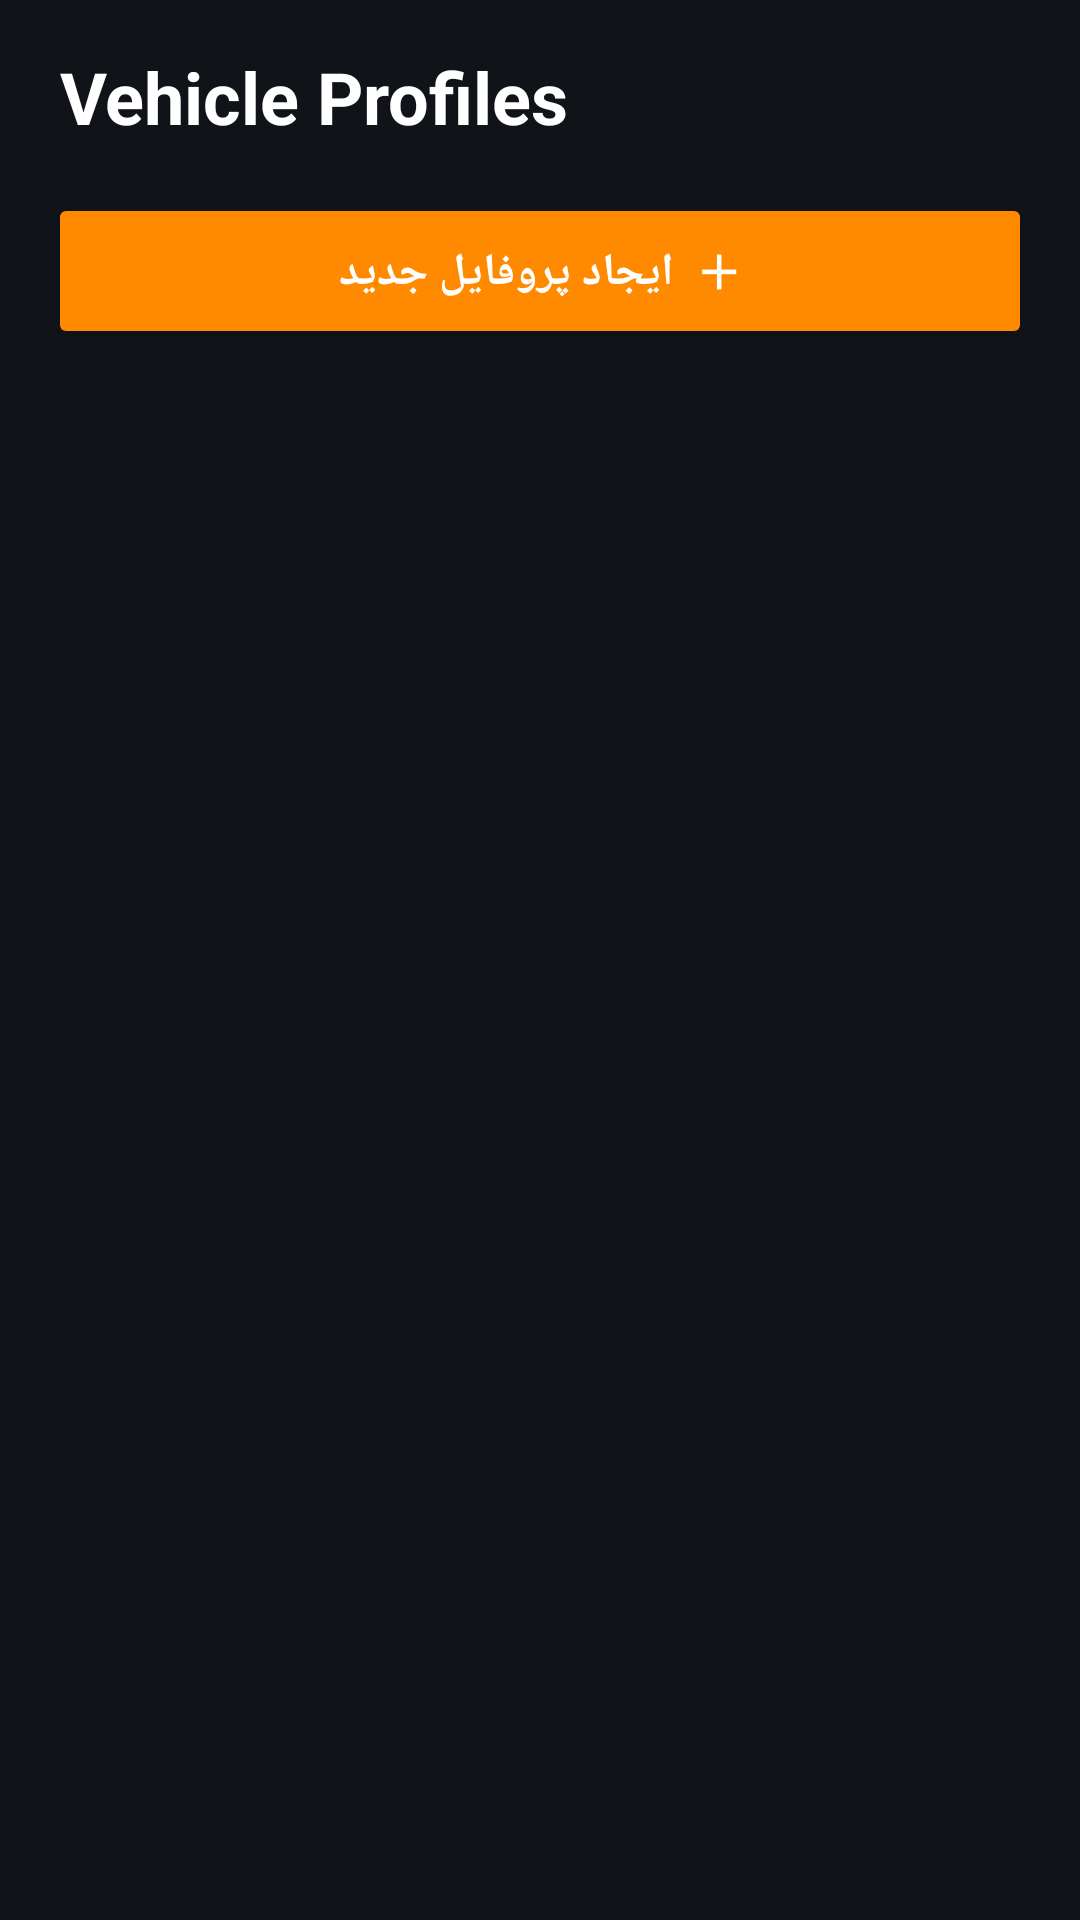

Here is an Android app screen rendered from its layout file. Give the layout XML and the strings, colors and styles it references.
<!-- AndroidManifest.xml: application theme Theme.Yadra -->
<!-- res/layout/activity_vehicle_profile.xml -->
<?xml version="1.0" encoding="utf-8"?>
<LinearLayout
    xmlns:android="http://schemas.android.com/apk/res/android"
    android:layout_width="match_parent"
    android:layout_height="match_parent"
    android:orientation="vertical"
    android:background="#101419"
    android:padding="16dp">

    
    
    

    <TextView
        android:layout_width="match_parent"
        android:layout_height="wrap_content"
        android:text="Vehicle Profiles"
        android:textColor="#FFFFFF"
        android:textSize="24sp"
        android:textStyle="bold"
        android:paddingStart="4dp"
        android:paddingEnd="4dp" />


    
    
    

    <Button
        android:id="@+id/btnCreateProfile"
        android:layout_width="match_parent"
        android:layout_height="52dp"
        android:layout_marginTop="16dp"
        android:text="＋  ایجاد پروفایل جدید"
        android:textColor="#FFFFFF"
        android:textSize="15sp"
        android:textStyle="bold"
        android:backgroundTint="#FF8A00" />


    
    
    

    <ScrollView
        android:layout_width="match_parent"
        android:layout_height="0dp"
        android:layout_weight="1"
        android:layout_marginTop="16dp"
        android:fillViewport="true">

        <LinearLayout
            android:id="@+id/profileContainer"
            android:layout_width="match_parent"
            android:layout_height="wrap_content"
            android:orientation="vertical" />

    </ScrollView>

</LinearLayout>
<!-- resources referenced by this layout -->
<resources>
  <style name="Theme.Yadra" parent="Base.Theme.Yadra" />
  <style name="Base.Theme.Yadra" parent="Theme.Material3.DayNight.NoActionBar">
          
          
      </style>
</resources>
